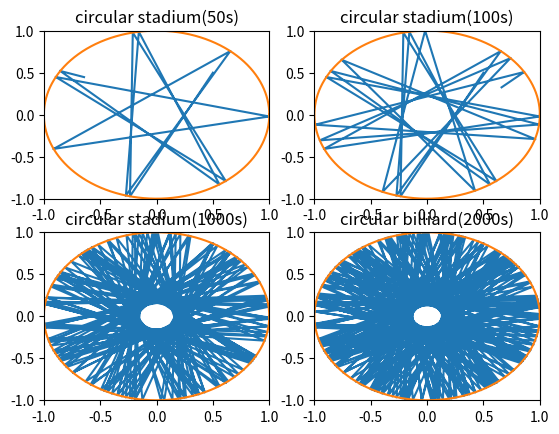

The matplotlib source for this figure:
import numpy as np
import matplotlib.pyplot as plt
import math
def trajectory(x0,y0,vx0,vy0,r,tt):
    x=[]
    y=[]
    x.append(x0)
    y.append(y0)
    vx=vx0
    vy=vy0
    tau=0.01
    for i in range(tt):
        x.append(x[-1]+vx*tau)
        y.append(y[-1]+vy*tau)
        if (x[-1]**2+y[-1]**2)>r**2:
            d=math.sqrt(x[-1]**2+y[-1]**2)
            d2=math.sqrt(vx**2+vy**2)
            d1=2*r-d
            x.append(x[-1]*d1/d)
            y.append(y[-1]*d1/d)
            cs=x[-1]/d
            ss=y[-1]/d
            vpt=vy*cs-vx*ss
            vpr=-(vy*ss+vx*cs)
            vx=vpr*cs-vpt*ss
            vy=vpr*ss+vpt*cs
    return x,y     
def circle(r1):
    x1=[]
    y1=[]
    theta=[]
    theta.append(0)
    tu=2*math.pi/10000
    for j in range(10000):
        x1.append(r1*math.cos(theta[-1]))
        y1.append(r1*math.sin(theta[-1]))
        theta.append(theta[-1]+tu)
    return x1,y1
ax1=plt.subplot(221)
ax2=plt.subplot(222)
ax3=plt.subplot(223)
ax4=plt.subplot(224)
plt.sca(ax1)
a,b=trajectory(0.5,0.5,-0.2,-0.4,1.0,5000)
a1,b1=circle(1.0)
plt.plot(a,b)
plt.plot(a1,b1)
plt.xlim(-1.0,1.0)
plt.ylim(-1.0,1.0)
plt.title('circular stadium(50s)')
plt.sca(ax2)
a,b=trajectory(0.5,0.5,-0.2,-0.4,1.0,10000)
a1,b1=circle(1.0)
plt.plot(a,b)
plt.plot(a1,b1)
plt.xlim(-1.0,1.0)
plt.ylim(-1.0,1.0)
plt.title('circular stadium(100s)')
plt.sca(ax3)
a,b=trajectory(0.5,0.5,-0.2,-0.4,1.0,100000)
a1,b1=circle(1.0)
plt.plot(a,b)
plt.plot(a1,b1)
plt.xlim(-1.0,1.0)
plt.ylim(-1.0,1.0)
plt.title('circular stadium(1000s)')
plt.sca(ax4)
a,b=trajectory(0.5,0.5,-0.2,-0.4,1.0,200000)
a1,b1=circle(1.0)
plt.plot(a,b)
plt.plot(a1,b1)
plt.xlim(-1.0,1.0)
plt.ylim(-1.0,1.0)
plt.title('circular billiard(2000s)')

plt.show()


    
